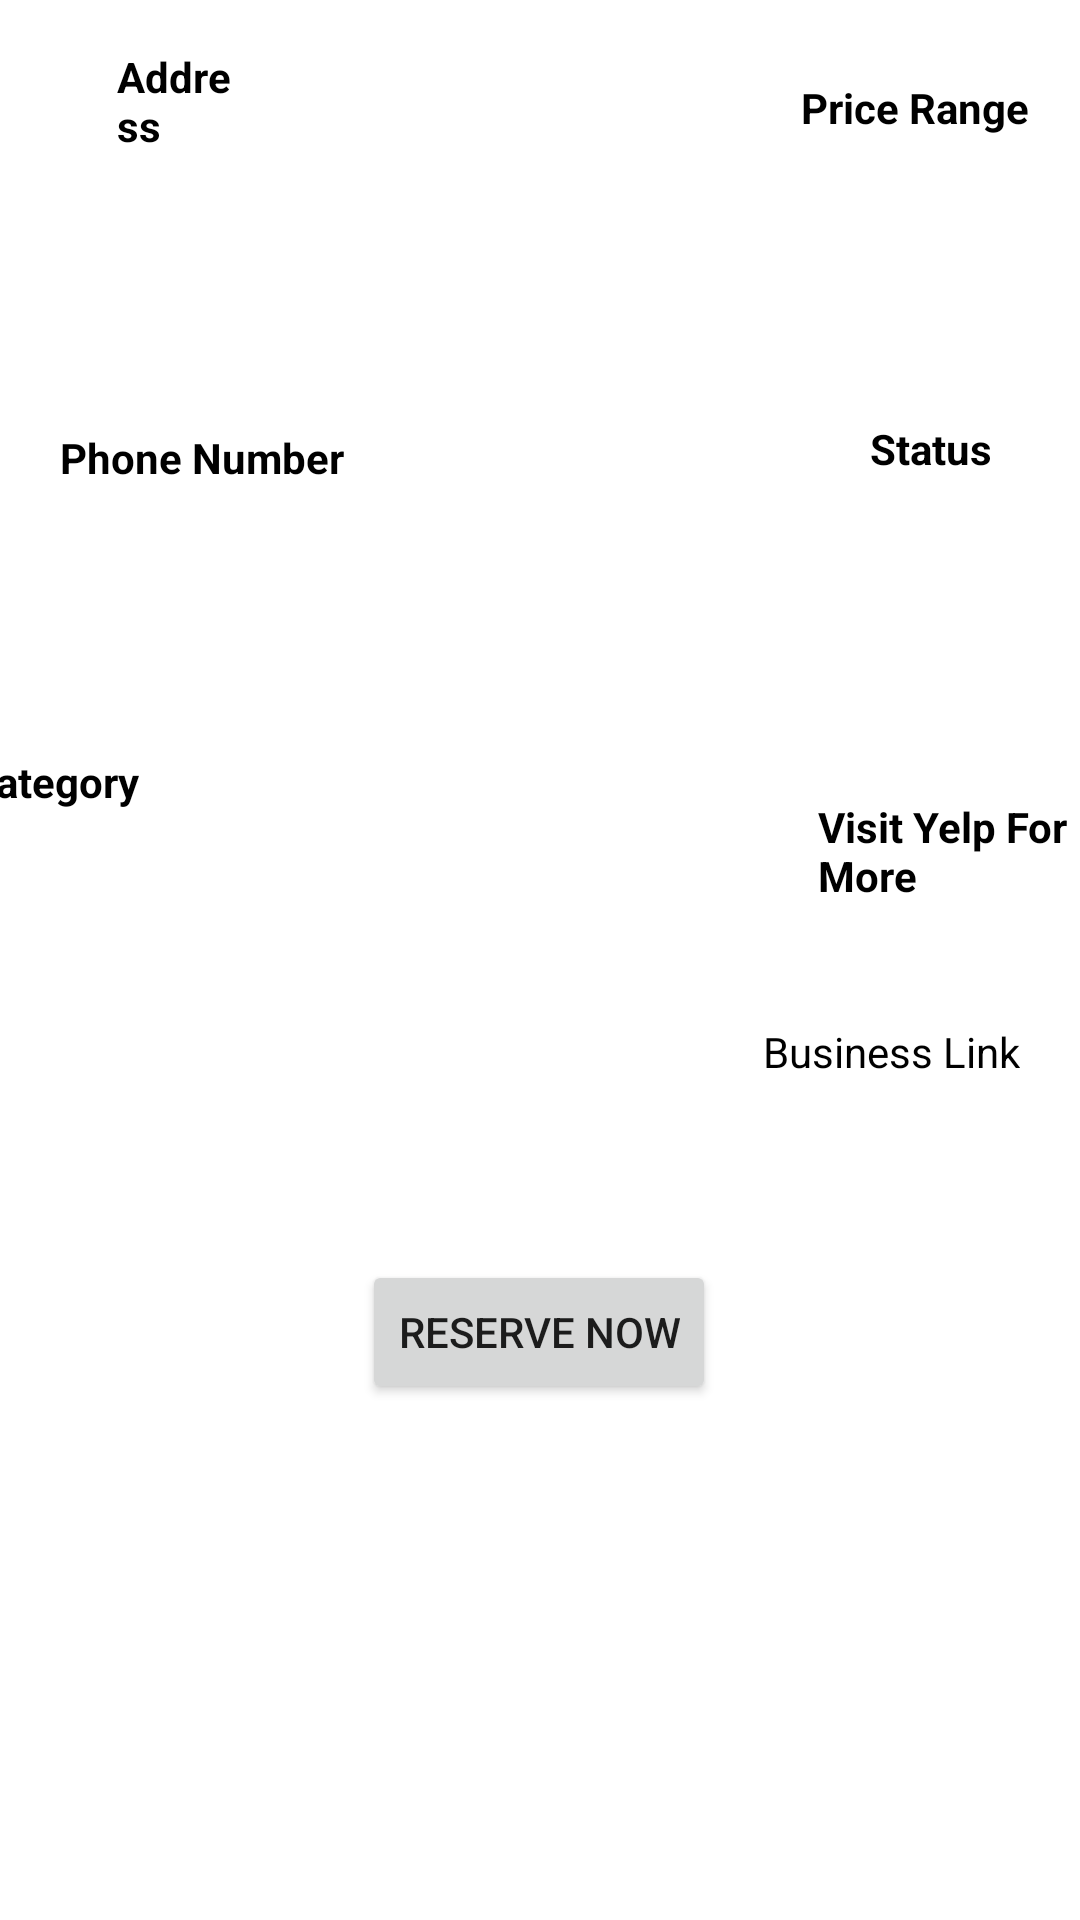

Reconstruct the res/layout file that produces this screen, plus the resources it refers to.
<!-- AndroidManifest.xml: application theme Theme.Yelp -->
<!-- res/layout/fragment_bus_detail.xml -->
<?xml version="1.0" encoding="utf-8"?>
<androidx.constraintlayout.widget.ConstraintLayout xmlns:android="http://schemas.android.com/apk/res/android"
    xmlns:app="http://schemas.android.com/apk/res-auto"
    xmlns:tools="http://schemas.android.com/tools"
    android:layout_width="match_parent"
    android:layout_height="match_parent">

    <TextView
        android:id="@+id/textView3"
        android:layout_width="0dp"
        android:layout_height="54dp"
        android:layout_marginStart="39dp"
        android:layout_marginTop="16dp"
        android:layout_marginEnd="187dp"
        android:text="Address"
        android:textColor="#000000"
        android:textStyle="bold"
        app:layout_constraintEnd_toStartOf="@+id/textView5"
        app:layout_constraintStart_toStartOf="parent"
        app:layout_constraintTop_toTopOf="parent" />

    <TextView
        android:id="@+id/address"
        android:layout_width="165dp"
        android:layout_height="73dp"
        android:layout_marginStart="6dp"
        android:layout_marginEnd="137dp"
        android:textColor="#000000"
        app:layout_constraintBottom_toTopOf="@+id/textView7"
        app:layout_constraintEnd_toStartOf="@+id/textView5"
        app:layout_constraintStart_toStartOf="parent"
        app:layout_constraintTop_toBottomOf="@+id/textView3" />

    <TextView
        android:id="@+id/textView5"
        android:layout_width="81dp"
        android:layout_height="59dp"
        android:layout_marginTop="18dp"
        android:layout_marginEnd="12dp"
        android:layout_marginBottom="7dp"
        android:text="Price Range"
        android:textColor="#000000"
        android:textStyle="bold"
        app:layout_constraintBottom_toTopOf="@+id/price"
        app:layout_constraintEnd_toEndOf="parent"
        app:layout_constraintStart_toEndOf="@+id/textView3"
        app:layout_constraintTop_toTopOf="parent" />

    <TextView
        android:id="@+id/price"
        android:layout_width="27dp"
        android:layout_height="24dp"
        android:layout_marginStart="29dp"
        android:layout_marginEnd="29dp"
        android:layout_marginBottom="10dp"
        android:textColor="#000000"
        app:layout_constraintBottom_toTopOf="@+id/textView7"
        app:layout_constraintEnd_toEndOf="@+id/link"
        app:layout_constraintStart_toStartOf="@+id/textView5"
        app:layout_constraintTop_toBottomOf="@+id/textView5" />

    <TextView
        android:id="@+id/textView7"
        android:layout_width="96dp"
        android:layout_height="34dp"
        android:layout_marginStart="20dp"
        android:layout_marginEnd="166dp"
        android:layout_marginBottom="8dp"
        android:text="Phone Number"
        android:textColor="#000000"
        android:textStyle="bold"
        app:layout_constraintBottom_toTopOf="@+id/phonenumber"
        app:layout_constraintEnd_toStartOf="@+id/textView9"
        app:layout_constraintStart_toStartOf="parent"
        app:layout_constraintTop_toBottomOf="@+id/price" />

    <TextView
        android:id="@+id/phonenumber"
        android:layout_width="115dp"
        android:layout_height="24dp"
        android:layout_marginStart="16dp"
        android:layout_marginEnd="154dp"
        android:layout_marginBottom="42dp"
        android:textColor="#000000"
        app:layout_constraintBottom_toTopOf="@+id/textView11"
        app:layout_constraintEnd_toStartOf="@+id/status"
        app:layout_constraintStart_toStartOf="parent"
        app:layout_constraintTop_toBottomOf="@+id/textView7" />

    <TextView
        android:id="@+id/textView9"
        android:layout_width="0dp"
        android:layout_height="0dp"
        android:layout_marginTop="10dp"
        android:layout_marginEnd="21dp"
        android:layout_marginBottom="5dp"
        android:gravity="center"
        android:text="Status"
        android:textColor="#000000"
        android:textStyle="bold"
        app:layout_constraintBottom_toTopOf="@+id/status"
        app:layout_constraintEnd_toEndOf="parent"
        app:layout_constraintStart_toEndOf="@+id/textView7"
        app:layout_constraintTop_toBottomOf="@+id/price" />

    <TextView
        android:id="@+id/status"
        android:layout_width="0dp"
        android:layout_height="18dp"
        android:layout_marginTop="45dp"
        android:layout_marginEnd="16dp"
        android:gravity="center"
        android:textColor="#000000"
        app:layout_constraintEnd_toEndOf="parent"
        app:layout_constraintStart_toEndOf="@+id/phonenumber"
        app:layout_constraintTop_toBottomOf="@+id/price" />

    <TextView
        android:id="@+id/textView11"
        android:layout_width="95dp"
        android:layout_height="60dp"
        android:layout_marginStart="16dp"
        android:layout_marginEnd="188dp"
        android:layout_marginBottom="30dp"
        android:text="Category"
        android:textColor="#000000"
        android:textStyle="bold"
        app:layout_constraintBottom_toTopOf="@+id/link"
        app:layout_constraintEnd_toStartOf="@+id/textView13"
        app:layout_constraintStart_toStartOf="parent"
        app:layout_constraintTop_toBottomOf="@+id/phonenumber" />

    <TextView
        android:id="@+id/category"
        android:layout_width="198dp"
        android:layout_height="59dp"
        android:layout_marginStart="5dp"
        android:layout_marginTop="328dp"
        android:layout_marginEnd="93dp"
        android:layout_marginBottom="128dp"
        android:textColor="#000000"
        app:layout_constraintBottom_toTopOf="@+id/scrollView3"
        app:layout_constraintEnd_toStartOf="@+id/textView13"
        app:layout_constraintHorizontal_bias="0.0"
        app:layout_constraintStart_toStartOf="parent"
        app:layout_constraintTop_toTopOf="parent"
        app:layout_constraintVertical_bias="0.499" />

    <TextView
        android:id="@+id/textView13"
        android:layout_width="100dp"
        android:layout_height="67dp"
        android:layout_marginEnd="14dp"
        android:layout_marginBottom="8dp"
        android:text="Visit Yelp For More"
        android:textColor="#000000"
        android:textStyle="bold"
        app:layout_constraintBottom_toTopOf="@+id/link"
        app:layout_constraintEnd_toEndOf="parent"
        app:layout_constraintStart_toEndOf="@+id/textView11" />

    <TextView
        android:id="@+id/link"
        android:layout_width="wrap_content"
        android:layout_height="wrap_content"
        android:layout_marginEnd="20dp"
        android:layout_marginBottom="67dp"
        android:text="Business Link"
        android:textColor="#000000"
        app:layout_constraintBottom_toTopOf="@+id/button4"
        app:layout_constraintEnd_toEndOf="parent"
        app:layout_constraintTop_toBottomOf="@+id/textView11" />

    <Button
        android:id="@+id/button4"
        android:layout_width="wrap_content"
        android:layout_height="wrap_content"
        android:layout_marginTop="60dp"
        android:text="RESERVE NOW"
        app:layout_constraintEnd_toEndOf="parent"
        app:layout_constraintHorizontal_bias="0.498"
        app:layout_constraintStart_toStartOf="parent"
        app:layout_constraintTop_toBottomOf="@+id/link" />

    <ScrollView
        android:id="@+id/scrollView3"
        android:layout_width="0dp"
        android:layout_height="0dp"
        android:layout_marginBottom="1dp"
        app:layout_constraintBottom_toBottomOf="parent"
        app:layout_constraintEnd_toEndOf="parent"
        app:layout_constraintStart_toStartOf="parent"
        app:layout_constraintTop_toBottomOf="@+id/category">

        <HorizontalScrollView
            android:layout_width="match_parent"
            android:layout_height="wrap_content">

            <LinearLayout
                android:id="@+id/linearLayout"
                android:layout_width="wrap_content"
                android:layout_height="match_parent">



            </LinearLayout>
        </HorizontalScrollView>
    </ScrollView>


</androidx.constraintlayout.widget.ConstraintLayout>
<!-- resources referenced by this layout -->
<resources>
  <style name="Theme.Yelp" parent="Theme.MaterialComponents.DayNight.NoActionBar">
          
          <item name="colorPrimary">@color/red</item>
          <item name="colorPrimaryVariant">@color/purple_700</item>
          <item name="colorOnPrimary">@color/white</item>
          
          <item name="colorSecondary">@color/teal_200</item>
          <item name="colorSecondaryVariant">@color/teal_700</item>
          <item name="colorOnSecondary">@color/black</item>
          
          <item name="android:statusBarColor">?attr/colorPrimaryVariant</item>
          
      </style>
  <color name="red">#ff0000</color>
  <color name="purple_700">#FF3700B3</color>
  <color name="white">#FFFFFFFF</color>
  <color name="teal_200">#FF03DAC5</color>
  <color name="teal_700">#FF018786</color>
  <color name="black">#FF000000</color>
</resources>
